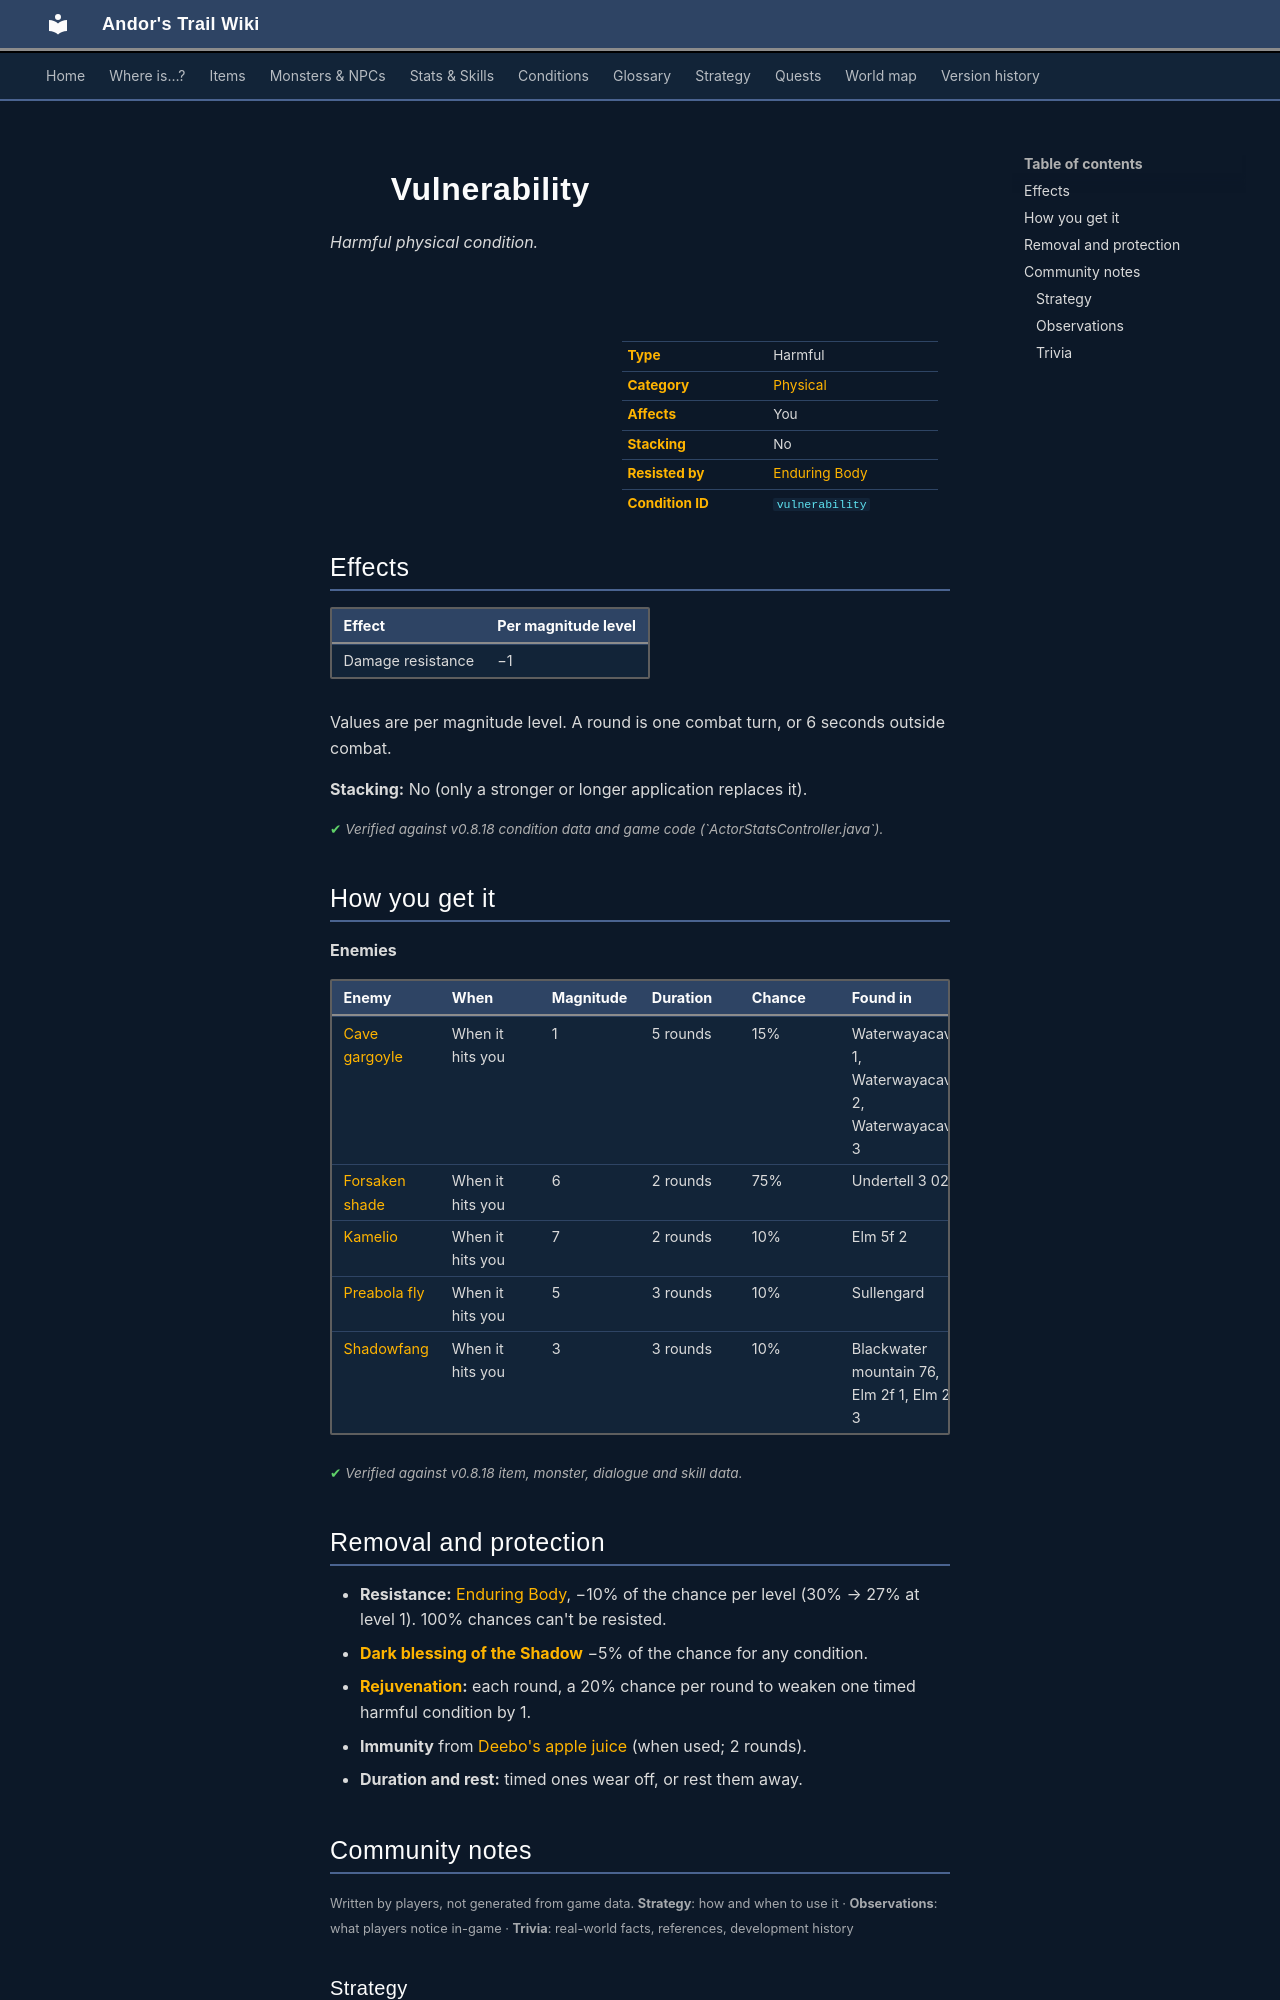

repository: asdfghjkl628/Andor-s-Trail-Wikiiii · page: conditions/vulnerability/index.html · generator: mkdocs

---
description: "Vulnerability is a harmful physical condition in Andor's Trail: damage resistance −1. Caused by: enemies."
---

# ![](../assets/icons/conditions/actorconditions_1_66.png){ .sprite } Vulnerability

*Harmful physical condition.*

<div class="infobox" markdown>

<p class="ib-img"><img class="sprite" src="../../assets/icons/conditions/actorconditions_1_66.png" alt=""></p>

| | |
|---|---|
| **Type** | Harmful |
| **Category** | [Physical](index.md#categories-and-resistance) |
| **Affects** | You |
| **Stacking** | No |
| **Resisted by** | [Enduring Body](../skills/resistancePhysical.md) |
| **Condition ID** | `vulnerability` |

</div>

## Effects

| Effect | Per magnitude level |
|---|---|
| Damage resistance | −1 |

Values are per magnitude level. A round is one combat turn, or 6 seconds outside combat.

**Stacking:** No (only a stronger or longer application replaces it).


<p class="verified">Verified against v0.8.18 condition data and game code (`ActorStatsController.java`).</p>

## How you get it

**Enemies**

| Enemy | When | Magnitude | Duration | Chance | Found in |
|---|---|---|---|---|---|
| [Cave gargoyle](../monsters/waterwaycavebeast.md) | When it hits you | 1 | 5 rounds | 15% | Waterwayacave 1, Waterwayacave 2, Waterwayacave 3 |
| [Forsaken shade](../monsters/shade1.md) | When it hits you | 6 | 2 rounds | 75% | Undertell 3 02 |
| [Kamelio](../monsters/kamelio.md) | When it hits you | 7 | 2 rounds | 10% | Elm 5f 2 |
| [Preabola fly](../monsters/preabola_fly.md) | When it hits you | 5 | 3 rounds | 10% | Sullengard |
| [Shadowfang](../monsters/shadowfang1.md) | When it hits you | 3 | 3 rounds | 10% | Blackwater mountain 76, Elm 2f 1, Elm 2f 3 |


<p class="verified">Verified against v0.8.18 item, monster, dialogue and skill data.</p>

## Removal and protection

- **Resistance:** [Enduring Body](../skills/resistancePhysical.md), −10% of the chance per level (30% → 27% at level 1). 100% chances can't be resisted.
- **[Dark blessing of the Shadow](../skills/shadowBless.md)** −5% of the chance for any condition.
- **[Rejuvenation](../skills/rejuvenation.md):** each round, a 20% chance per round to weaken one timed harmful condition by 1.
- **Immunity** from [Deebo's apple juice](../items/apple_orchard_juice.md) (when used; 2 rounds).
- **Duration and rest:** timed ones wear off, or rest them away.


## Community notes

<small>Written by players, not generated from game data. **Strategy**: how and when to use it · **Observations**: what players notice in-game · **Trivia**: real-world facts, references, development history</small>

### Strategy

*No notes yet. Contributions are welcome: [add a note](https://github.com/asdfghjkl628/Andor-s-Trail-Wikiiii/new/main/notes/conditions?filename=vulnerability.md&value=%23%23%20Strategy%0A%0A%3C%21--%20how%20and%20when%20to%20use%20it%20--%3E%0A%0A%23%23%20Observations%0A%0A%3C%21--%20what%20players%20notice%20in-game%20--%3E%0A%0A%23%23%20Trivia%0A%0A%3C%21--%20real-world%20facts%2C%20references%2C%20development%20history%20--%3E%0A).*

### Observations

*No notes yet. Contributions are welcome: [add a note](https://github.com/asdfghjkl628/Andor-s-Trail-Wikiiii/new/main/notes/conditions?filename=vulnerability.md&value=%23%23%20Strategy%0A%0A%3C%21--%20how%20and%20when%20to%20use%20it%20--%3E%0A%0A%23%23%20Observations%0A%0A%3C%21--%20what%20players%20notice%20in-game%20--%3E%0A%0A%23%23%20Trivia%0A%0A%3C%21--%20real-world%20facts%2C%20references%2C%20development%20history%20--%3E%0A).*
